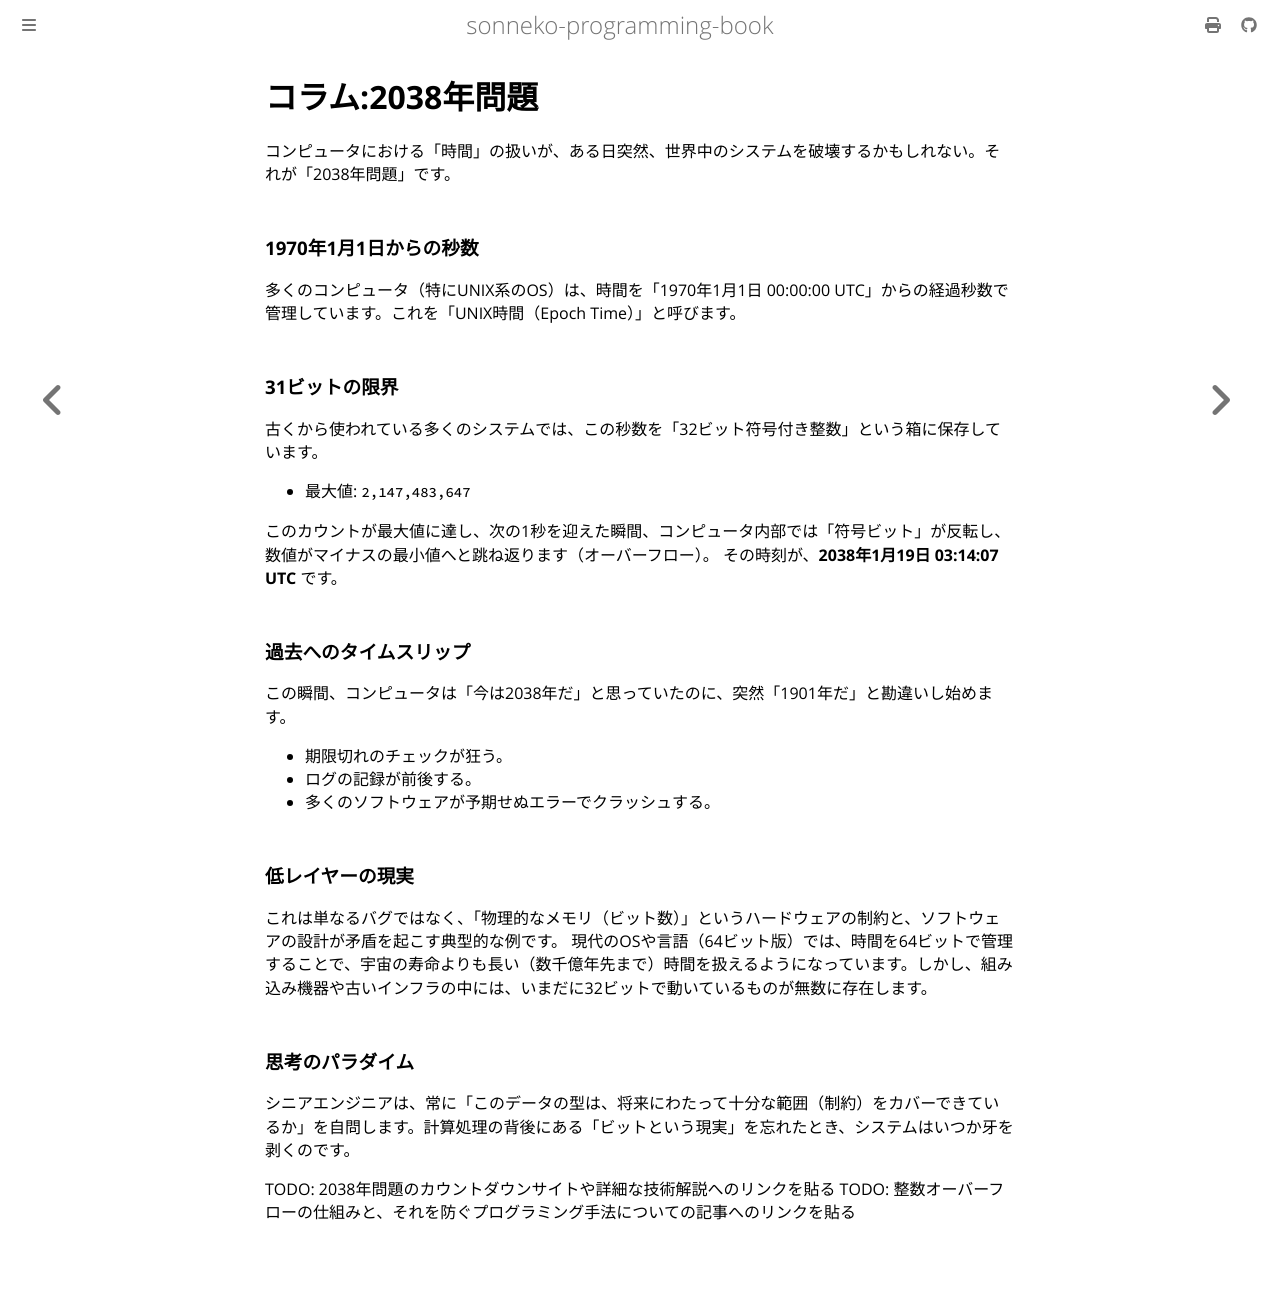

repository: sonneko/programming-book · page: 10-low-level-programming/017.html · generator: mdbook

# コラム:2038年問題

コンピュータにおける「時間」の扱いが、ある日突然、世界中のシステムを破壊するかもしれない。それが「2038年問題」です。

### 1970年1月1日からの秒数
多くのコンピュータ（特にUNIX系のOS）は、時間を「1970年1月1日 00:00:00 UTC」からの経過秒数で管理しています。これを「UNIX時間（Epoch Time）」と呼びます。

### 31ビットの限界
古くから使われている多くのシステムでは、この秒数を「32ビット符号付き整数」という箱に保存しています。
- 最大値: `2,147,483,647`

このカウントが最大値に達し、次の1秒を迎えた瞬間、コンピュータ内部では「符号ビット」が反転し、数値がマイナスの最小値へと跳ね返ります（オーバーフロー）。
その時刻が、**2038年1月19日 03:14:07 UTC** です。

### 過去へのタイムスリップ
この瞬間、コンピュータは「今は2038年だ」と思っていたのに、突然「1901年だ」と勘違いし始めます。
- 期限切れのチェックが狂う。
- ログの記録が前後する。
- 多くのソフトウェアが予期せぬエラーでクラッシュする。

### 低レイヤーの現実
これは単なるバグではなく、「物理的なメモリ（ビット数）」というハードウェアの制約と、ソフトウェアの設計が矛盾を起こす典型的な例です。
現代のOSや言語（64ビット版）では、時間を64ビットで管理することで、宇宙の寿命よりも長い（数千億年先まで）時間を扱えるようになっています。しかし、組み込み機器や古いインフラの中には、いまだに32ビットで動いているものが無数に存在します。

### 思考のパラダイム
シニアエンジニアは、常に「このデータの型は、将来にわたって十分な範囲（制約）をカバーできているか」を自問します。計算処理の背後にある「ビットという現実」を忘れたとき、システムはいつか牙を剥くのです。

TODO: 2038年問題のカウントダウンサイトや詳細な技術解説へのリンクを貼る
TODO: 整数オーバーフローの仕組みと、それを防ぐプログラミング手法についての記事へのリンクを貼る
